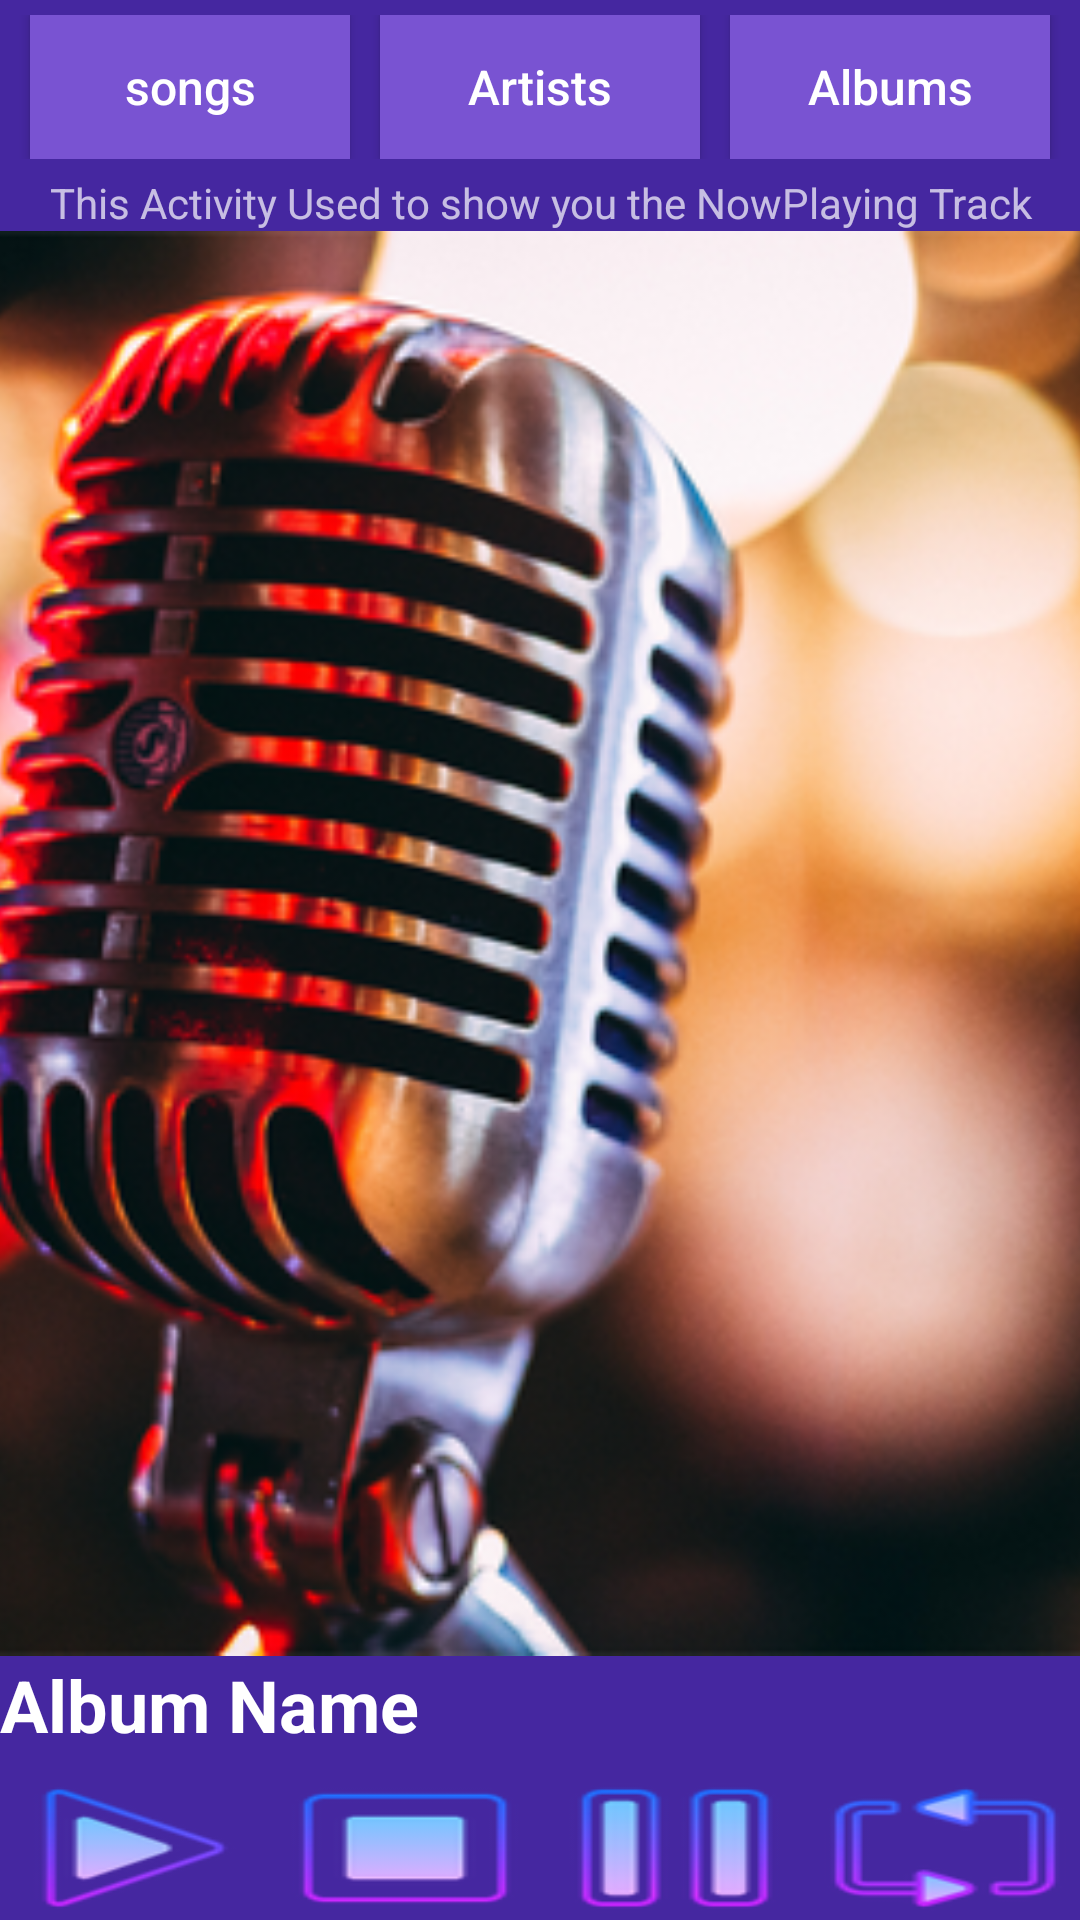

Write the Android layout XML for this screen, with the resource values it uses.
<!-- AndroidManifest.xml: application theme Theme.AppCompat -->
<!-- res/layout/activity_now_playing.xml -->
<?xml version="1.0" encoding="utf-8"?>
<RelativeLayout xmlns:android="http://schemas.android.com/apk/res/android"
    xmlns:app="http://schemas.android.com/apk/res-auto"
    xmlns:tools="http://schemas.android.com/tools"
    android:layout_width="match_parent"
    android:layout_height="match_parent"
    android:background="@color/colorPrimary"
    tools:context=".NowPlaying">

    <LinearLayout
        android:layout_width="match_parent"
        android:layout_height="wrap_content"
        android:layout_above="@id/controlling_panel"
        android:layout_alignParentTop="true"
        android:orientation="vertical">

        <androidx.constraintlayout.widget.ConstraintLayout
            android:layout_width="match_parent"
            android:layout_height="wrap_content"
            android:padding="5dp"
            app:layout_constraintStart_toStartOf="parent"
            app:layout_constraintTop_toTopOf="parent">

            <Button
                android:id="@+id/songs_btn"
                style="@style/ButtonStyle"
                android:layout_width="0dp"
                android:layout_height="wrap_content"
                android:layout_marginStart="5dp"
                android:layout_marginEnd="5dp"
                android:text="@string/songs"
                app:layout_constraintEnd_toStartOf="@id/artists_btn"
                app:layout_constraintHorizontal_weight="1"
                app:layout_constraintStart_toStartOf="parent"
                app:layout_constraintTop_toTopOf="parent" />

            <Button
                android:id="@+id/artists_btn"
                style="@style/ButtonStyle"
                android:layout_width="0dp"
                android:layout_height="0dp"
                android:layout_marginStart="5dp"
                android:layout_marginEnd="5dp"
                android:text="@string/artists"
                app:layout_constraintBottom_toBottomOf="@id/songs_btn"
                app:layout_constraintEnd_toStartOf="@id/albums_btn"
                app:layout_constraintHorizontal_weight="1"
                app:layout_constraintStart_toEndOf="@id/songs_btn"
                app:layout_constraintTop_toTopOf="@id/songs_btn" />

            <Button
                android:id="@+id/albums_btn"
                style="@style/ButtonStyle"
                android:layout_width="0dp"
                android:layout_height="0dp"
                android:layout_marginStart="5dp"
                android:layout_marginEnd="5dp"
                android:text="@string/albums"
                app:layout_constraintBottom_toBottomOf="@id/songs_btn"
                app:layout_constraintEnd_toEndOf="parent"
                app:layout_constraintHorizontal_weight="1"
                app:layout_constraintStart_toEndOf="@id/artists_btn"
                app:layout_constraintTop_toTopOf="@id/songs_btn" />

        </androidx.constraintlayout.widget.ConstraintLayout>

        <TextView
            android:id="@+id/description"
            android:layout_width="match_parent"
            android:layout_height="wrap_content"
            android:gravity="center_horizontal"
            android:text="@string/description_for_now_playing_screen" />

        <ImageView
            android:layout_width="match_parent"
            android:layout_height="475dp"
            android:scaleType="centerCrop"
            android:src="@drawable/music2" />

        <TextView
            android:layout_width="wrap_content"
            android:layout_height="wrap_content"
            android:text="@string/album_name"
            android:textColor="@color/textColor"
            android:textSize="24sp"
            android:textStyle="bold" />

        <TextView
            android:layout_width="wrap_content"
            android:layout_height="wrap_content"
            android:text="@string/song_name"
            android:textColor="@color/textColor"
            android:textSize="24sp" />

    </LinearLayout>

    <LinearLayout
        android:id="@+id/controlling_panel"
        android:layout_width="match_parent"
        android:layout_height="wrap_content"
        android:layout_alignParentBottom="true"
        android:orientation="horizontal">

        <Button
            android:layout_width="0dp"
            android:layout_height="wrap_content"
            android:layout_weight="1"
            android:background="@drawable/icons_play" />

        <Button
            android:layout_width="0dp"
            android:layout_height="wrap_content"
            android:layout_weight="1"
            android:background="@drawable/icons_stop" />

        <Button
            android:layout_width="0dp"
            android:layout_height="wrap_content"
            android:layout_weight="1"
            android:background="@drawable/icons_pause" />

        <Button
            android:layout_width="0dp"
            android:layout_height="wrap_content"
            android:layout_weight="1"
            android:background="@drawable/icons_repeat" />

    </LinearLayout>

</RelativeLayout>
<!-- resources referenced by this layout -->
<resources>
  <color name="colorPrimary">#4527a0</color>
  <color name="textColor">#FFFFFF</color>
  <!-- drawable icons_pause: png bitmap (drawable, 1268 bytes) -->
  <!-- drawable icons_play: png bitmap (drawable, 2851 bytes) -->
  <!-- drawable icons_repeat: png bitmap (drawable, 2664 bytes) -->
  <!-- drawable icons_stop: png bitmap (drawable, 1073 bytes) -->
  <!-- drawable music2: png bitmap (drawable, 463859 bytes) -->
  <string name="album_name">Album Name</string>
  <string name="albums">Albums</string>
  <string name="artists">Artists</string>
  <string name="description_for_now_playing_screen">This Activity Used to show you the NowPlaying Track</string>
  <string name="song_name">Song name</string>
  <string name="songs">songs</string>
  <style name="ButtonStyle">
          <item name="android:textSize">16sp</item>
          <item name="android:textColor">#ffffff</item>
          <item name="android:background">#7953d2</item>
          <item name="android:textAllCaps">false</item>
      </style>
</resources>
